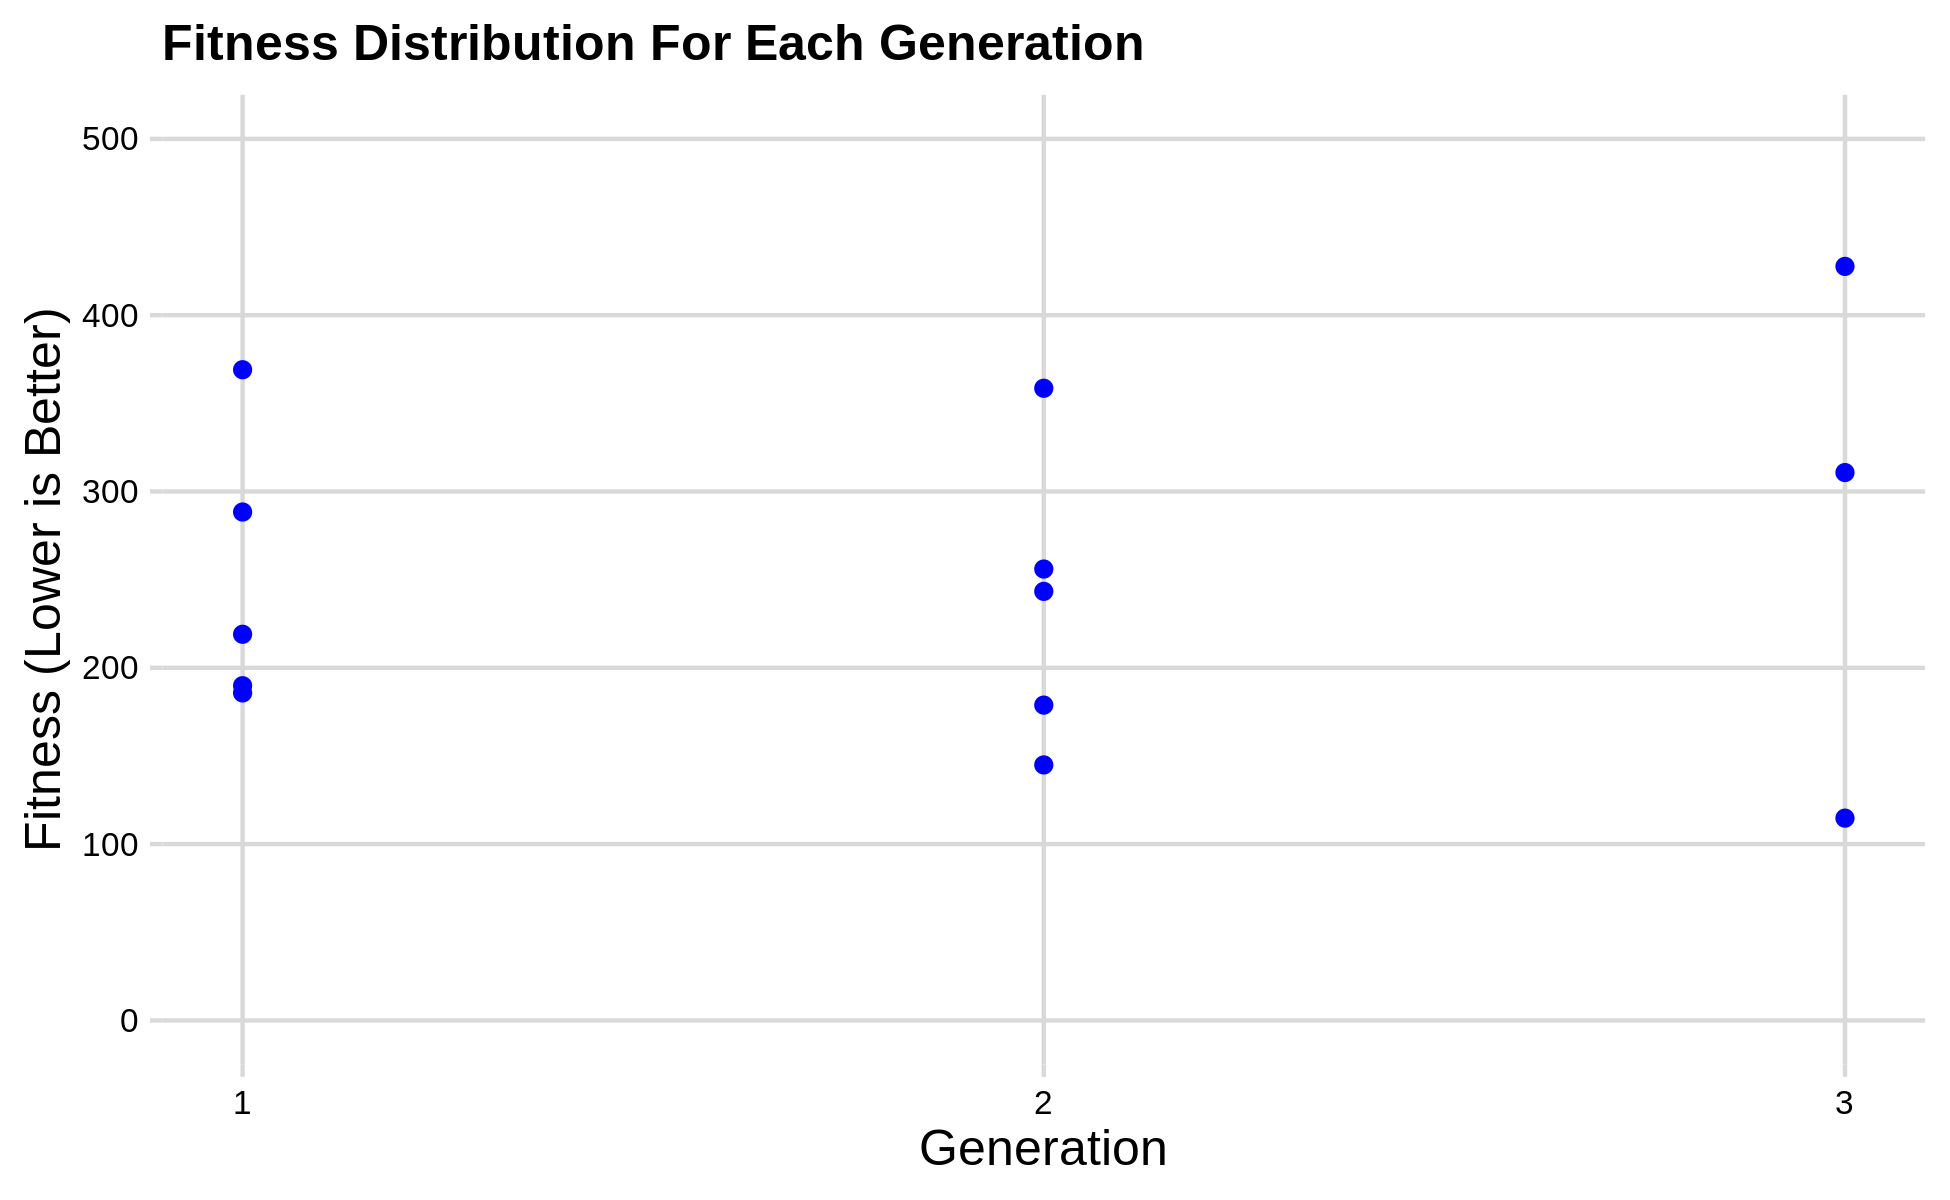

Values plotted in this chart, from the file beside it:
agent_id, generation_number, p_11, p_22, p_33, p_44, q_11, q_22, q_33, q_44, r_11, r_22, r_33, r_44, fitness
1, 1, 0.005, 0.005, 0.005, 0.005, 0.005, 0.0006612, 0.005, 0.005, 0.005, 0.005, 0.005, 0.003745, 288.4
2, 1, 0.005, 0.005, 0.005, 0.005, 0.002309, 0.005, 0.005, 0.00299, 0.005, 0.005, 0.005, 0.005, 189.8
3, 1, 0.005, 0.005, 0.005, 0.005, 0.005, 0.005, 0.002234, 0.005, 0.005, 0.005, 0.004883, 0.001989, 369.1
4, 1, 0.005, 0.005, 0.005, 0.005, 0.005, 0.005, 0.005, 0.003545, 0.005, 0.005, 0.003881, 0.005, 219
5, 1, 0.005, 0.005, 0.005, 0.005, 0.000745, 0.005, 0.005, 0.005, 0.003633, 0.005, 0.002806, 0.005, 185.8
6, 2, 0.005, 0.005, 0.005, 0.005, 0.000745, 0.005, 0.002234, 0.005, 0.005, 0.005, 0.005, 0.005, 358.6
7, 2, 0.005, 0.005, 0.005, 0.005, 0.005, 0.005, 0.005, 0.003545, 0.005, 0.005, 0.003881, 0.005, 256
8, 2, 0.005, 0.005, 0.005, 0.005, 0.000745, 0.005, 0.005, 0.003545, 0.005, 0.005, 0.002806, 0.005, 144.9
9, 2, 0.005, 0.005, 0.005, 0.005, 0.002309, 0.0006554, 0.005, 0.00299, 0.005, 0.005, 0.003881, 0.005, 178.8
10, 2, 0.005, 0.005, 0.005, 0.005, 0.005, 0.005, 0.005, 0.005, 0.003633, 0.005, 0.002806, 0.003745, 243.4
11, 3, 0.005, 0.005, 0.005, 0.005, 0.005, 0.005, 0.005, 0.003545, 0.003633, 0.005, 0.002806, 0.003745, 427.7
12, 3, 0.005, 0.005, 0.005, 0.005, 0.002309, 0.005, 0.005, 0.003545, 0.005, 0.005, 0.002806, 0.005, 764.8
13, 3, 0.005, 0.005, 0.005, 0.005, 0.002309, 0.0006554, 0.005, 0.00299, 0.005, 0.005, 0.003881, 0.005, 114.7
14, 3, 0.005, 0.005, 0.005, 0.005, 0.002309, 0.005, 0.005, 0.005, 0.003633, 0.005, 0.002806, 0.00152, 310.8
15, 3, 0.005, 0.005, 0.005, 0.005, 0.000745, 0.005, 0.005, 0.003545, 0.005, 0.005, 0.002806, 0.005, 934.7
